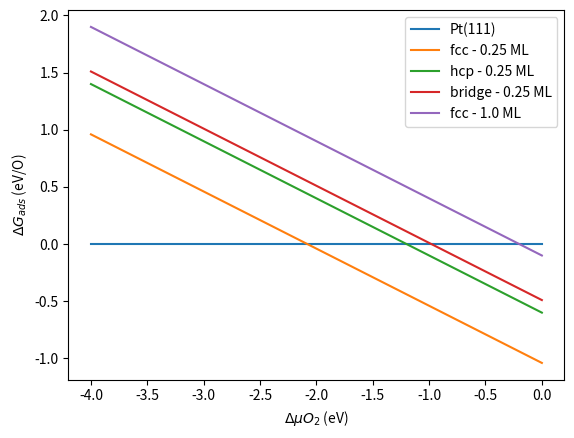

Write Python code to recreate this figure. (Note: this script raises an exception after producing the figure.)
import numpy as np
import matplotlib.pyplot as plt
fcc25 = -1.04
hcp25 = -0.60
bridge25 = -0.49
fcc1 = -0.10
Dmu = np.linspace(-4,0)
plt.plot(Dmu, np.zeros(Dmu.shape), label='Pt(111)')
plt.plot(Dmu, fcc25 - 0.5*Dmu, label='fcc - 0.25 ML')
plt.plot(Dmu, hcp25 - 0.5*Dmu, label='hcp - 0.25 ML')
plt.plot(Dmu, bridge25 - 0.5*Dmu, label='bridge - 0.25 ML')
plt.plot(Dmu, fcc1 - 0.5*Dmu, label='fcc - 1.0 ML')
plt.xlabel('$\Delta \mu O_2$ (eV)')
plt.ylabel('$\Delta G_{ads}$ (eV/O)')
plt.legend(loc='best')
plt.savefig('images/atomistic-thermo-adsorption.png')